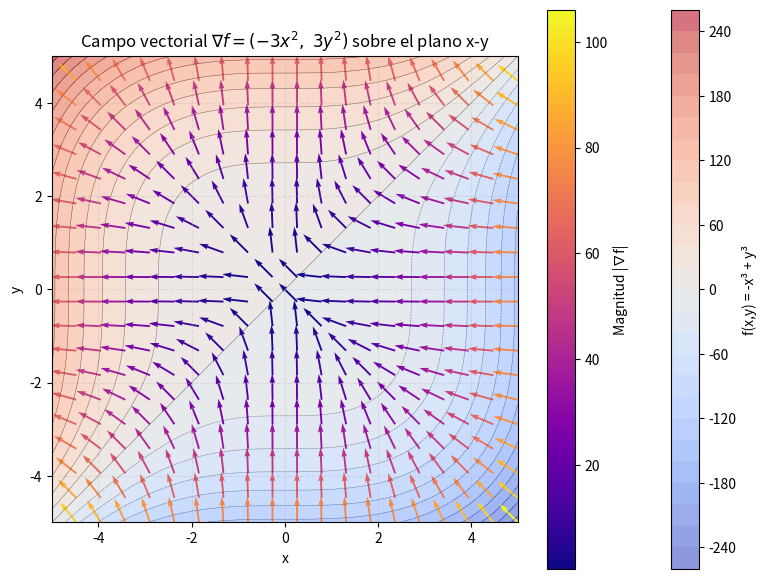

Recreate this plot in Python.
import numpy as np
import matplotlib.pyplot as plt

x, y = np.meshgrid(np.linspace(-5, 5, 20), np.linspace(-5, 5, 20))
x_fine, y_fine = np.meshgrid(np.linspace(-5, 5, 200), np.linspace(-5, 5, 200))

z_fine = -x_fine**3 + y_fine**3
dfdx = -3 * x**2
dfdy = 3 * y**2

magnitude = np.sqrt(dfdx**2+dfdy**2)
magnitude[magnitude == 0] = 1

fig, ax = plt.subplots(figsize = (8,6))

contf = ax.contourf(x_fine, y_fine, z_fine, levels=30, cmap='coolwarm', alpha=0.6)
cont  = ax.contour (x_fine, y_fine, z_fine, levels=30, colors='k', linewidths=0.4, alpha=0.4)
fig.colorbar(contf, ax=ax, label='f(x,y) = -x³ + y³')

q = ax.quiver(x, y, dfdx / magnitude, dfdy / magnitude,
              magnitude, cmap='plasma', scale=18, width=0.004)
fig.colorbar(q, ax=ax, label='Magnitud |∇f|')

ax.set_title('Campo vectorial $\\nabla f = (-3x^2,\\ 3y^2)$ sobre el plano x-y')
ax.set_xlabel('x')
ax.set_ylabel('y')
ax.grid(True, linestyle='--', alpha=0.3)
ax.set_aspect('equal')

plt.tight_layout()
plt.show()
